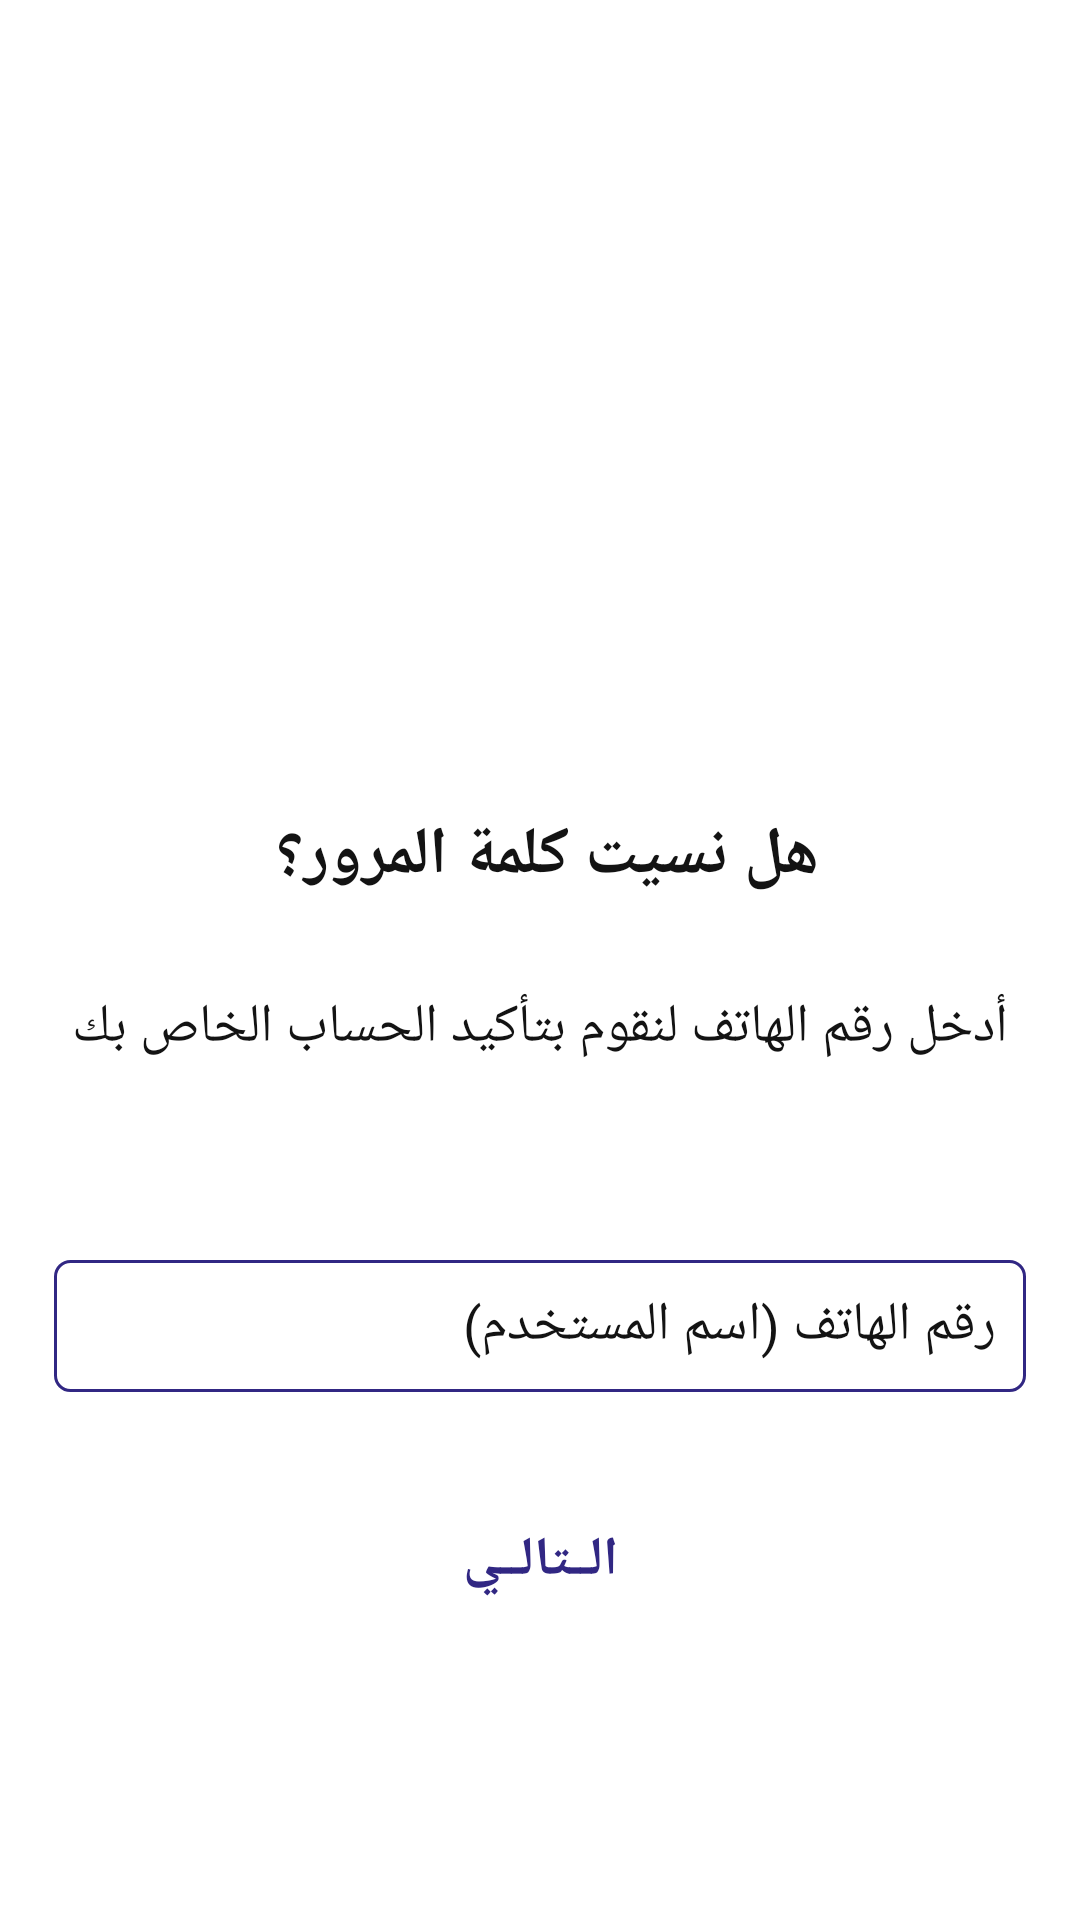

Write the Android layout XML for this screen, with the resource values it uses.
<!-- AndroidManifest.xml: application theme AppTheme -->
<!-- res/layout/resetpasword.xml -->
<?xml version="1.0" encoding="utf-8"?>
<LinearLayout xmlns:android="http://schemas.android.com/apk/res/android"
    xmlns:tools="http://schemas.android.com/tools"
    android:layout_width="match_parent"
    android:layout_height="match_parent"
    android:background="#ffffff">

    <ScrollView android:id="@+id/home"
        android:layout_width="match_parent"
        android:layout_height="match_parent" >

        <RelativeLayout android:id="@+id/content_container"
            android:layout_width="match_parent"
            android:layout_height="match_parent"
            android:layout_gravity="center"
            tools:ignore="RtlCompat">


            <RelativeLayout android:id="@+id/code_input"
                android:layout_width="wrap_content"
                android:layout_height="wrap_content"
                android:gravity="center"
                android:layout_marginTop="170dp"
                android:layout_below="@+id/locked_logo"
                android:layout_centerInParent="true"
                tools:ignore="RtlCompat">

                <EditText android:id="@+id/editphonenumber"
                    android:background="@drawable/all_style"
                    android:layout_marginLeft="0dp"
                    android:layout_marginStart="0dp"
                    android:layout_marginTop="0dp"
                    android:layout_width="324dp"
                    android:layout_height="44dp"
                    android:textColor="@color/____________color"
                    android:gravity="right|center"
                    android:hint="رقم الهاتف (اسم المستخدم)"
                    android:textColorHint="@color/_________color"
                    android:padding="10dp"
                    android:inputType="number"
                    android:textDirection="anyRtl"/>

            </RelativeLayout>

            <TextView android:id="@+id/title"
                android:textSize="18sp"
                android:textColor="@color/____________color"
                android:layout_width="wrap_content"
                android:layout_height="wrap_content"
                android:layout_marginTop="80dp"
                android:layout_below="@+id/locked_logo"
                android:layout_centerInParent="true"
                android:gravity="center"
                android:text="@string/title_forget" />


            <RelativeLayout android:id="@+id/locked_logo"
                android:layout_marginTop="50dp"
                android:layout_centerInParent="true"
                android:layout_width="wrap_content"
                android:layout_height="wrap_content"
                android:layout_alignParentTop="true"
                tools:ignore="RtlCompat">

                <ImageView android:id="@+id/locked_image"
                    android:src="@raw/locked"
                    android:layout_width="80dp"
                    android:layout_height="100dp" />


            </RelativeLayout>

            <Button android:id="@+id/button"
                android:background="@drawable/botton_box"
                android:layout_width="324dp"
                android:layout_height="40dp"
                android:text="الــتالــي"
                android:textStyle="bold"
                android:textSize="18sp"
                android:layout_marginTop="250dp"
                android:layout_below="@+id/locked_logo"
                android:layout_centerInParent="true"
                android:textColor="@color/text_shadow_white"/>


            <TextView android:id="@+id/forget_text"
                android:textStyle="bold"
                android:layout_gravity="center_horizontal|center"
                android:gravity="center"
                android:textSize="22sp"
                android:textColor="@color/____________color"
                android:layout_width="wrap_content"
                android:layout_height="wrap_content"
                android:layout_below="@+id/locked_logo"
                android:layout_centerInParent="true"
                android:layout_marginTop="20dp"
                android:text="هل نسيت كلمة المرور؟ "
                />

        </RelativeLayout>

    </ScrollView>
</LinearLayout>
<!-- resources referenced by this layout -->
<resources>
  <color name="____________color">#131313</color>
  <color name="_________color">#131313</color>
  <!-- drawable all_style (drawable) -->
  <?xml version="1.0" encoding="utf-8"?>
  <shape xmlns:android="http://schemas.android.com/apk/res/android" android:shape="rectangle">
      <stroke
          android:width="1dp"
          android:color="#312783" />
      <corners android:radius="5dp"/>
  </shape>
  <string name="title_forget">أدخل رقم الهاتف لنقوم بتأكيد الحساب الخاص بك</string>
  <style name="AppTheme" parent="Theme.AppCompat.Light.NoActionBar">
          <item name="colorPrimary">@color/colorPrimary</item>
          <item name="colorPrimaryDark">@color/blue_normal</item>
          <item name="colorAccent">@color/colorAccent</item>
          <item name="android:textColor">@color/colorPrimary</item>
          <item name="android:forceDarkAllowed" tools:targetApi="q">false</item>
      </style>
  <color name="colorPrimary">#312783</color>
  <color name="blue_normal">#516590</color>
  <color name="colorAccent">#E30613</color>
</resources>
